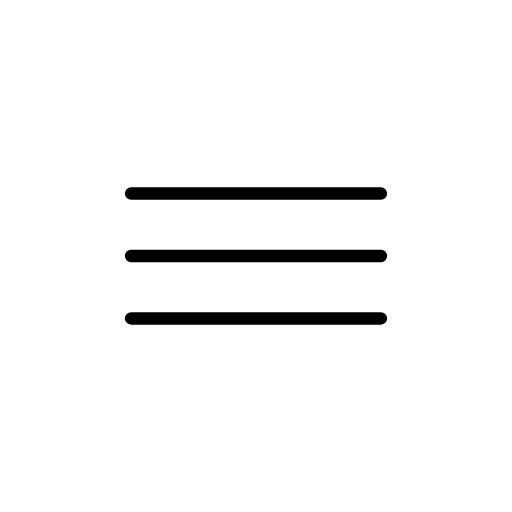
t = 0.00 s
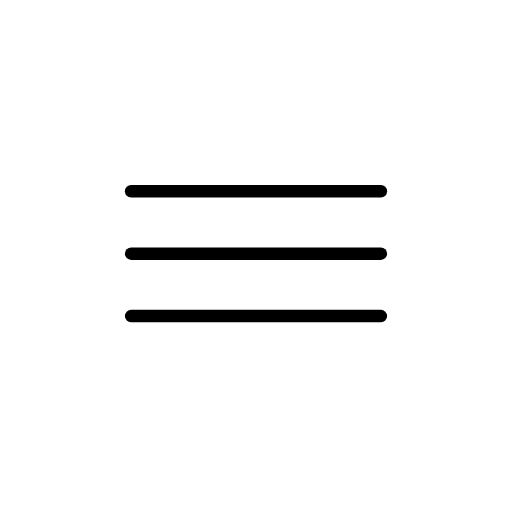
t = 0.48 s
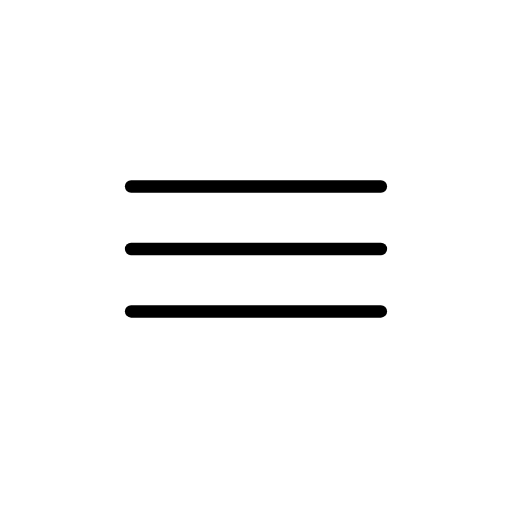
t = 1.43 s
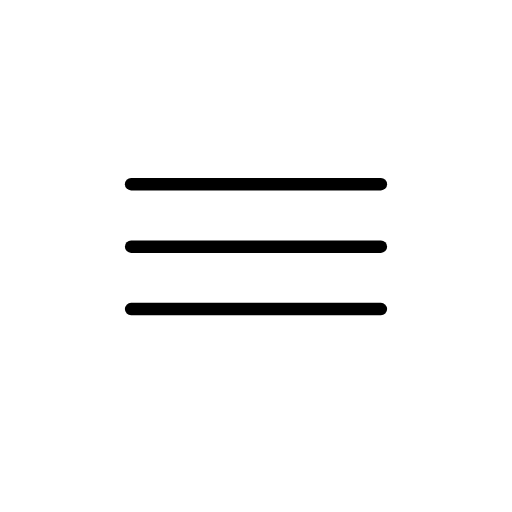
t = 1.90 s
t = 2.38 s: frame unchanged from t = 1.43 s, image omitted
t = 3.33 s: frame unchanged from t = 0.48 s, image omitted

The animated SVG that drew these frames (rendered in a browser with its animation timeline set to each time). Animation: 1 SMIL element (animateTransform=1); one cycle of 3.80 s, repeats indefinitely.

<?xml version='1.0' encoding='utf-8'?>
<svg xmlns="http://www.w3.org/2000/svg" id="emoji" viewBox="-5 -5 82 82" width="200" height="200" role="img">
  <title>OpenMoji: hamburger menu</title><g><g id="color" />
  <g id="hair" />
  <g id="skin" />
  <g id="skin-shadow" />
  <g id="line">
    <line x1="16" x2="56" y1="26" y2="26" fill="none" stroke="#000000" stroke-linecap="round" stroke-linejoin="round" stroke-miterlimit="10" stroke-width="2" />
    <line x1="16" x2="56" y1="36" y2="36" fill="none" stroke="#000000" stroke-linecap="round" stroke-linejoin="round" stroke-miterlimit="10" stroke-width="2" />
    <line x1="16" x2="56" y1="46" y2="46" fill="none" stroke="#000000" stroke-linecap="round" stroke-linejoin="round" stroke-miterlimit="10" stroke-width="2" />
  </g>
<animateTransform attributeName="transform" type="translate" values="0 0;0 -1.5;0 0" dur="3.8s" repeatCount="indefinite" /></g></svg>
